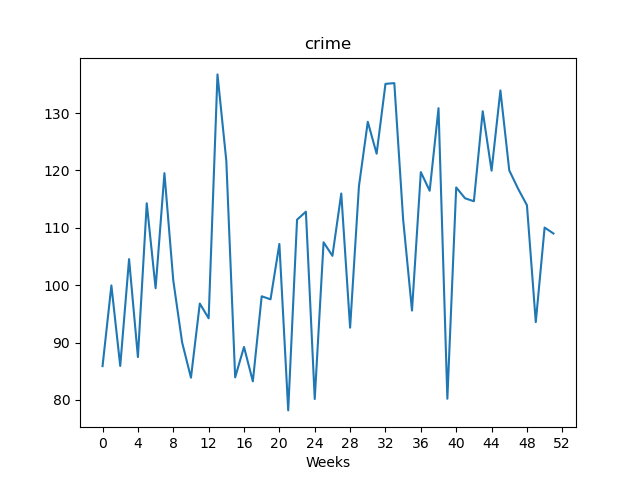

The data file committed next to this chart (first rows):
, value
Week1, 85.89
Week2, 99.95
Week3, 85.92
Week4, 104.5
Week5, 87.46
Week6, 114.3
Week7, 99.46
Week8, 119.5
Week9, 100.8
Week10, 90.02
Week11, 83.87
Week12, 96.79
Week13, 94.22
Week14, 136.7
Week15, 121.7
Week16, 83.93
Week17, 89.23
Week18, 83.23
Week19, 98.06
Week20, 97.53
Week21, 107.2
Week22, 78.17
Week23, 111.4
Week24, 112.8
Week25, 80.15
Week26, 107.5
Week27, 105.1
Week28, 116
Week29, 92.59
Week30, 117.2
Week31, 128.5
Week32, 122.9
Week33, 135.1
Week34, 135.2
Week35, 111.4
Week36, 95.57
Week37, 119.7
Week38, 116.5
Week39, 130.8
Week40, 80.2
Week41, 117
Week42, 115.1
Week43, 114.6
Week44, 130.3
Week45, 120
Week46, 133.9
Week47, 120
Week48, 116.8
Week49, 113.9
Week50, 93.56
Week51, 110
Week52, 109.0
